The GitHub repository Ayshamahshoofa/Smart-Skincare contains a labelled image folder "data" with 17 categories: basal cell carcinoma, darier s disease, epidermolysis bullosa pruriginosa, Hailey-Hailey disease, herpes simplex, impetigo, larva migrans, leprosy borderline, leprosy lepromatous, leprosy tuberculoid, lupus erythematosus chronicus discoides, melanoma, mycosis fungoides, papilomatosis confluentes and reticulate, pediculosis capitis, psoriasis, tungiasis. Examples follow, each with its label.

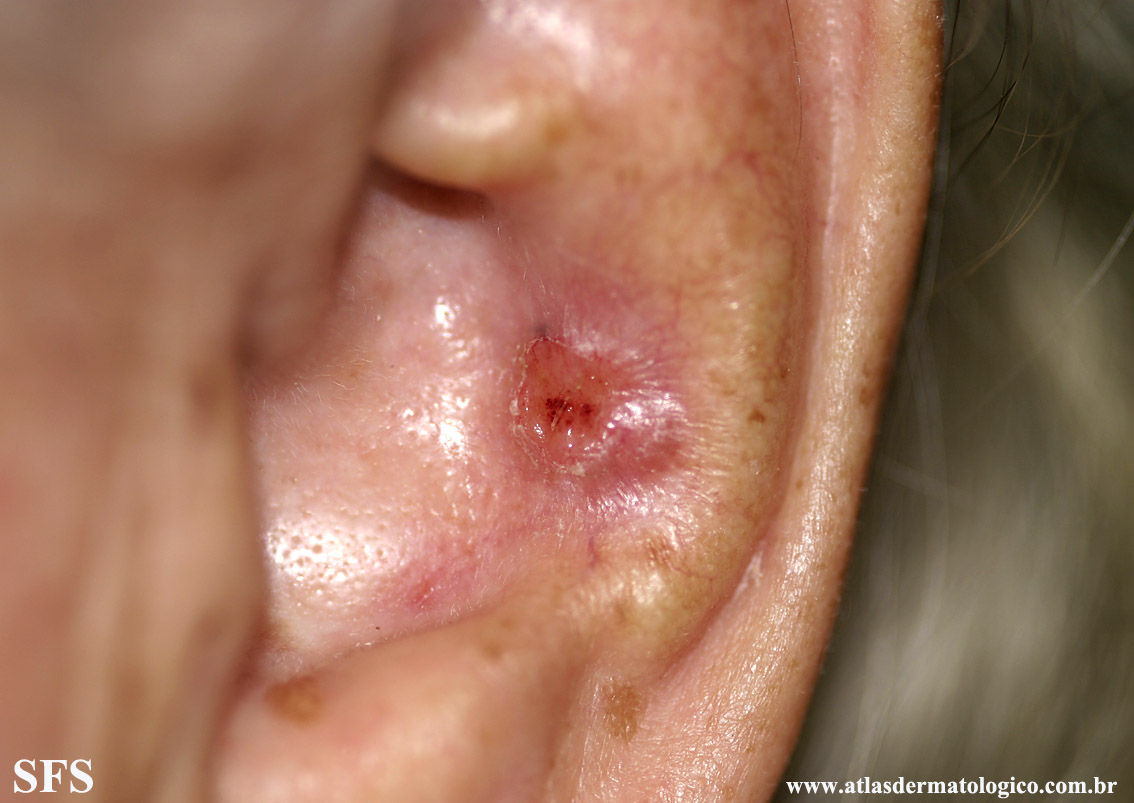
Label: basal cell carcinoma

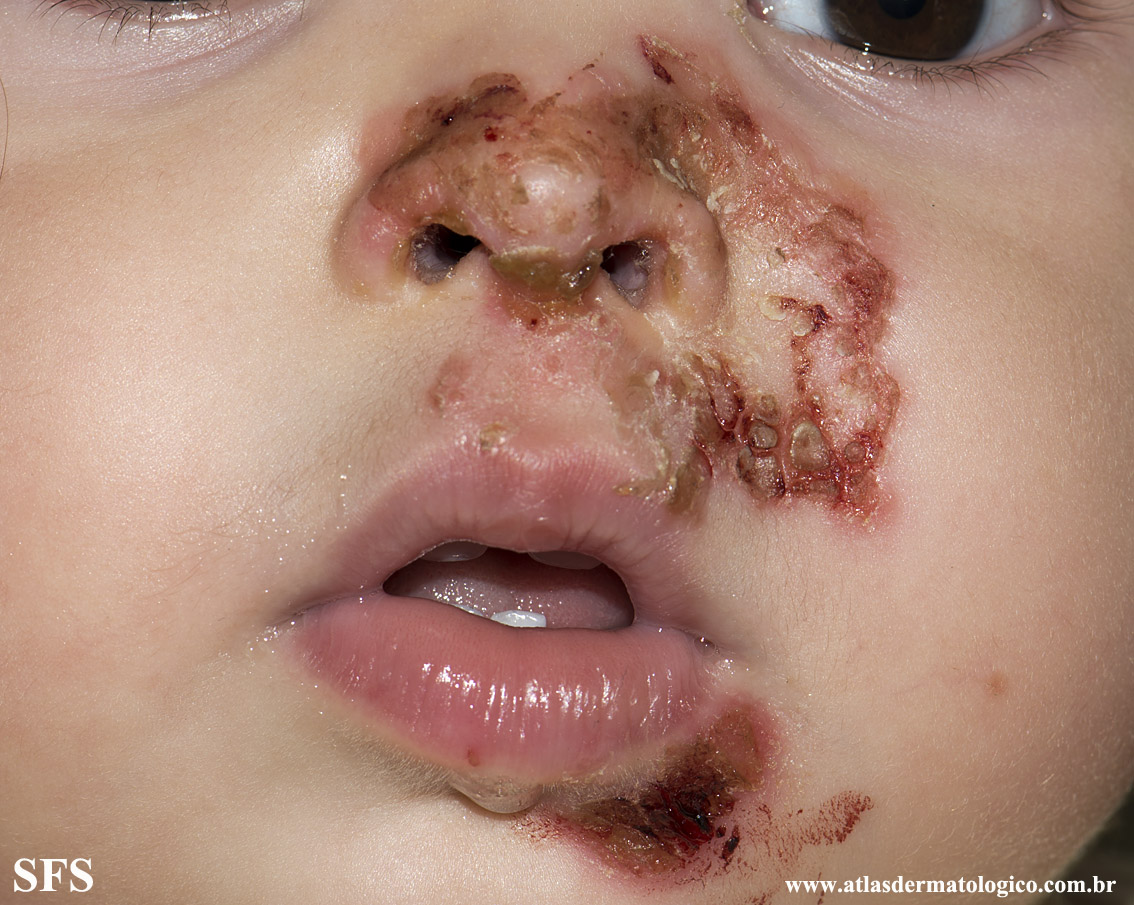
Label: impetigo

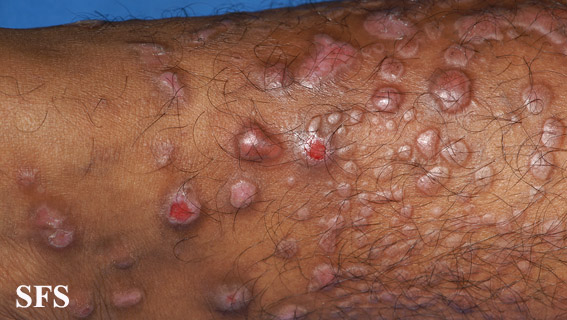
Label: epidermolysis bullosa pruriginosa

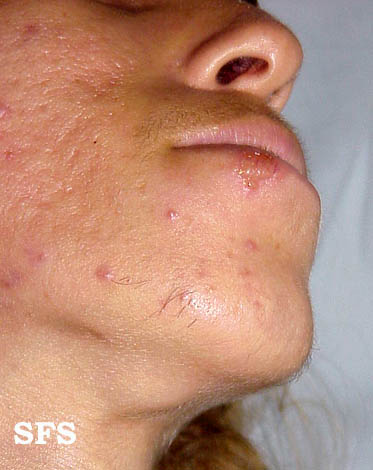
Label: herpes simplex

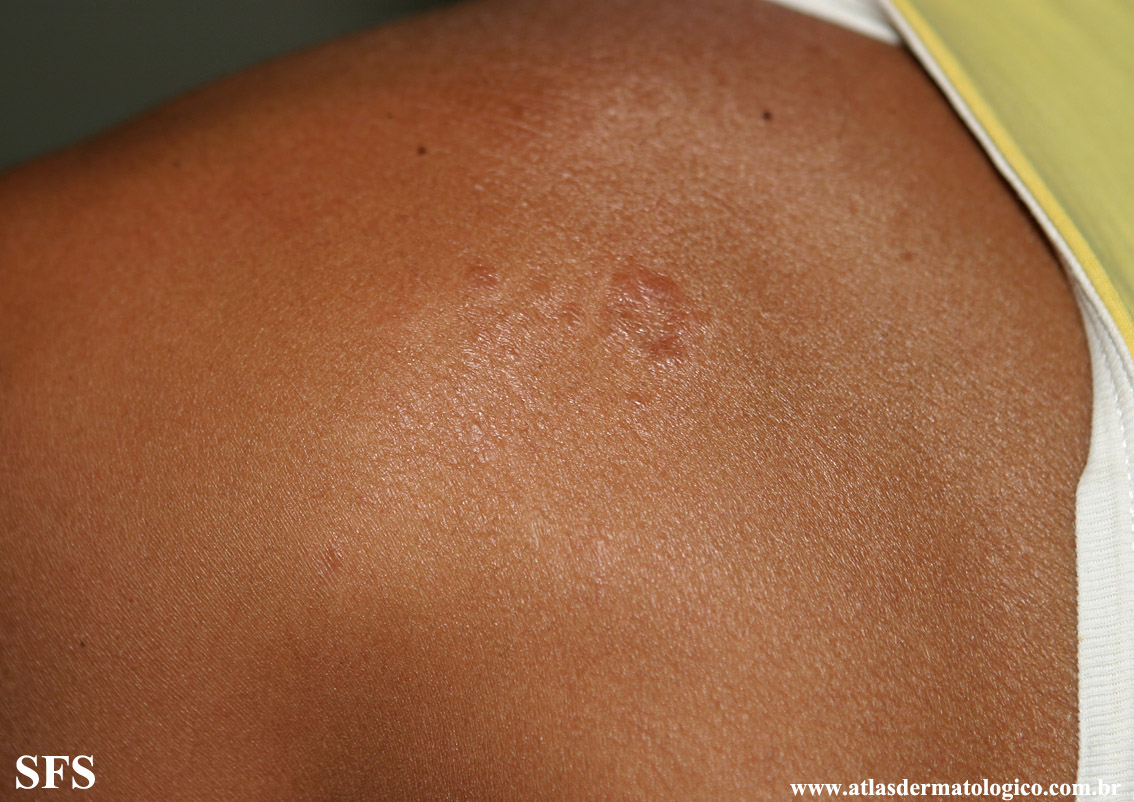
Label: leprosy tuberculoid

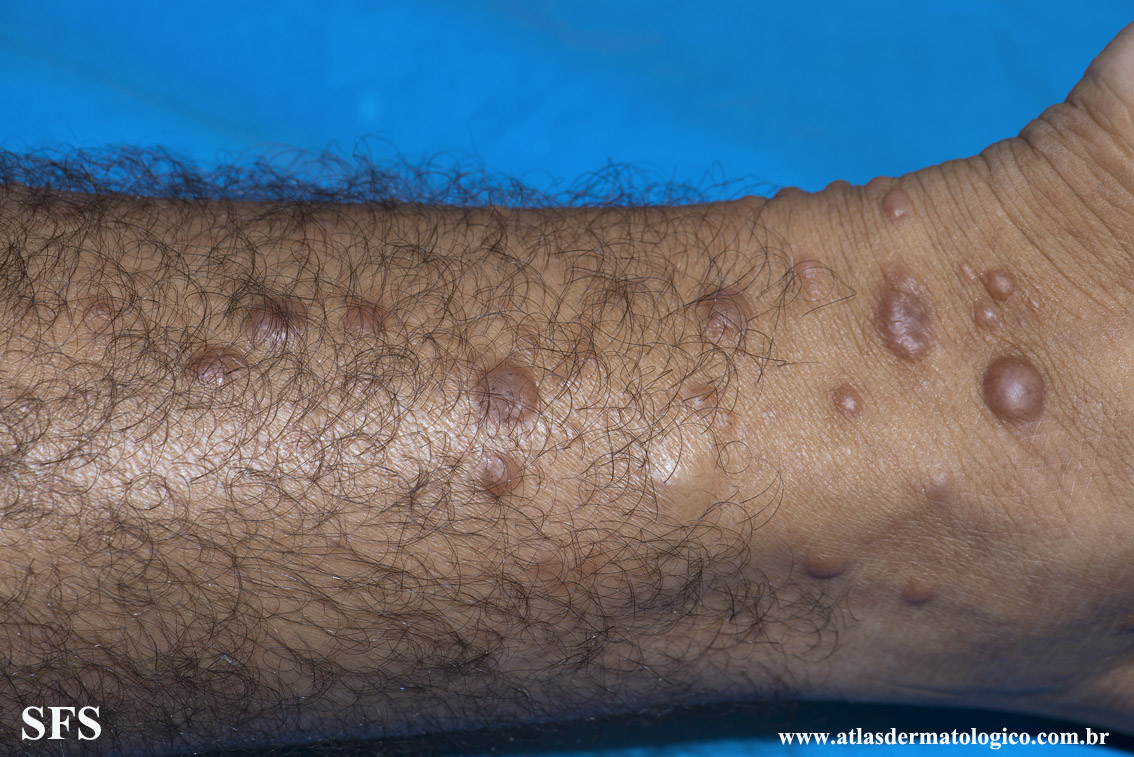
Label: leprosy lepromatous
